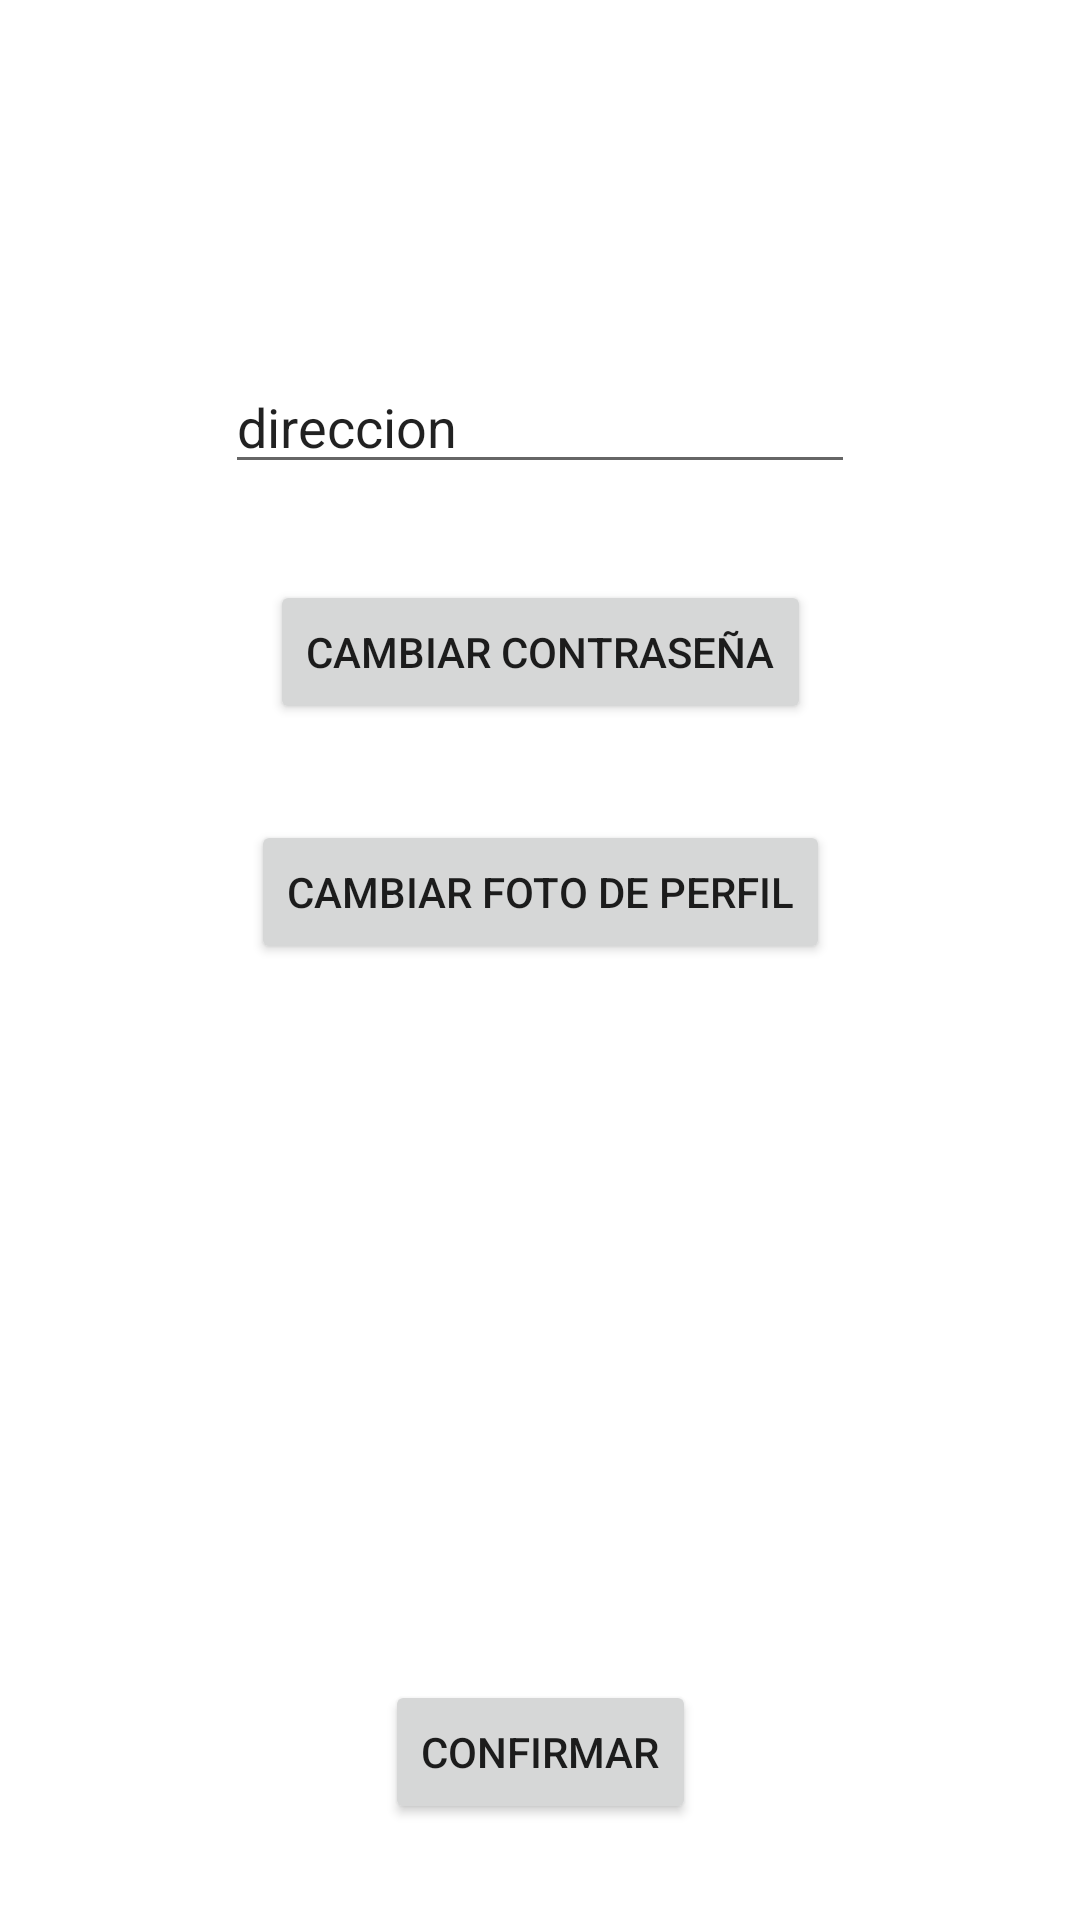

Reconstruct the res/layout file that produces this screen, plus the resources it refers to.
<!-- AndroidManifest.xml: application theme Theme.ElCarrito -->
<!-- res/layout/fragment_edit_profile.xml -->
<?xml version="1.0" encoding="utf-8"?>
<androidx.constraintlayout.widget.ConstraintLayout xmlns:android="http://schemas.android.com/apk/res/android"
    xmlns:app="http://schemas.android.com/apk/res-auto"
    xmlns:tools="http://schemas.android.com/tools"
    android:layout_width="match_parent"
    android:layout_height="match_parent"
    tools:context=".ui.profile.EditProfileFragment">


    <Button
        android:id="@+id/completeEdit"
        android:layout_width="wrap_content"
        android:layout_height="wrap_content"
        android:layout_marginStart="64dp"
        android:layout_marginEnd="64dp"
        android:layout_marginBottom="32dp"
        android:text="@string/confirmar"
        app:layout_constraintBottom_toBottomOf="parent"
        app:layout_constraintEnd_toEndOf="parent"
        app:layout_constraintStart_toStartOf="parent" />

    <Button
        android:id="@+id/profile_image"
        android:layout_width="wrap_content"
        android:layout_height="wrap_content"
        android:layout_marginTop="32dp"
        android:text="Cambiar foto de perfil"
        app:layout_constraintEnd_toEndOf="parent"
        app:layout_constraintStart_toStartOf="parent"
        app:layout_constraintTop_toBottomOf="@+id/editContraseña" />

    <Button
        android:id="@+id/editContraseña"
        android:layout_width="wrap_content"
        android:layout_height="wrap_content"
        android:layout_marginTop="32dp"
        android:text="Cambiar Contraseña"
        app:layout_constraintEnd_toEndOf="parent"
        app:layout_constraintStart_toStartOf="parent"
        app:layout_constraintTop_toBottomOf="@+id/direccion" />

    <EditText
        android:id="@+id/direccion"
        android:layout_width="wrap_content"
        android:layout_height="wrap_content"
        android:layout_marginTop="120dp"
        android:ems="10"
        android:inputType="textPersonName"
        android:text="@string/direccion"
        app:layout_constraintEnd_toEndOf="parent"
        app:layout_constraintStart_toStartOf="parent"
        app:layout_constraintTop_toTopOf="parent" />

    <ImageView
        android:id="@+id/profilePicture"
        android:layout_width="wrap_content"
        android:layout_height="wrap_content"
        android:layout_marginTop="28dp"
        app:layout_constraintBottom_toTopOf="@+id/completeEdit"
        app:layout_constraintEnd_toEndOf="parent"
        app:layout_constraintStart_toStartOf="parent"
        app:layout_constraintTop_toBottomOf="@+id/profile_image"
        tools:src="@tools:sample/avatars" />

</androidx.constraintlayout.widget.ConstraintLayout>
<!-- resources referenced by this layout -->
<resources>
  <string name="confirmar">Confirmar</string>
  <string name="direccion">direccion</string>
  <style name="Theme.ElCarrito" parent="Theme.MaterialComponents.DayNight.NoActionBar">
          
          <item name="colorPrimary">@color/main_color</item>
          <item name="colorPrimaryVariant">@color/main_color</item>
          <item name="colorOnPrimary">@color/white</item>
          
          <item name="colorSecondary">@color/teal_200</item>
          <item name="colorSecondaryVariant">@color/teal_700</item>
          <item name="colorOnSecondary">@color/black</item>
          
          <item name="android:statusBarColor">?attr/colorPrimaryVariant</item>
          
      </style>
  <color name="main_color">#255e70</color>
  <color name="white">#FFFFFFFF</color>
  <color name="teal_200">#FF03DAC5</color>
  <color name="teal_700">#FF018786</color>
  <color name="black">#FF000000</color>
</resources>
